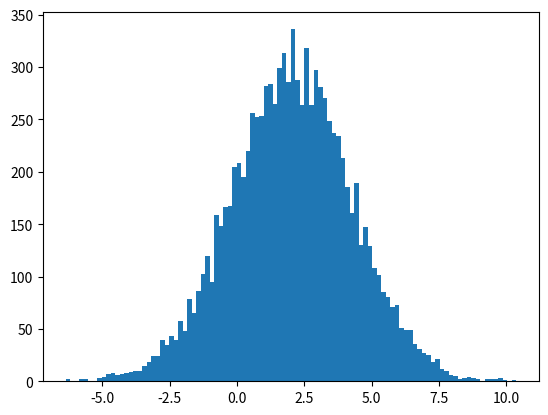

The script that saved this image: (Note: this script raises an exception after producing the figure.)
import numpy as np  
import matplotlib.pyplot as plt


def my_normal(mu,sigma,size):
    return mu + np.sqrt(sigma) * np.random.normal(size=size)

tst = my_normal(2,5,10000)
print(np.mean(tst),np.var(tst))
plt.hist(tst,bins=100)
plt.savefig('./results/ex1_1d.pdf', format='pdf')
plt.show()

# gaussian 2d

SIGMA = [
    [1,3/5],
    [3/5,2]
]
MIU = [0,0]

def sample_gaussian_2d():
    global SIGMA, MIU
    values, vectors = np.linalg.eig(SIGMA)
    sqrt_lamb = np.array([
        [np.sqrt(values[0]) , 0                 ],
        [0                  , np.sqrt(values[1])]
    ])
    u = vectors
    n = np.random.normal(size=2)

    return u @ sqrt_lamb @ n + MIU

def gaussian_2d_pdf(x, y):
    xy = np.array([x, y])
    part1 = 1 / (2 * np.pi * np.sqrt(np.linalg.det(SIGMA)))
    part2 = np.exp(-0.5 * (xy - MIU).T @ np.linalg.inv(SIGMA) @ (xy - MIU))
    return part1 * part2

samples = np.array([sample_gaussian_2d() for _ in range(10000)])

# Plotting
plt.figure(figsize=(8, 8))
plt.scatter(samples[:, 0], samples[:, 1], alpha=0.5)

# Contour
x = np.linspace(min(samples[:, 0]), max(samples[:, 0]), 100)
y = np.linspace(min(samples[:, 1]), max(samples[:, 1]), 100)
X, Y = np.meshgrid(x, y)
Z = np.array([[gaussian_2d_pdf(x, y) for x, y in zip(xi, yi)] for xi, yi in zip(X, Y)])
plt.contour(X, Y, Z)

plt.title('2D Gaussian Distribution Samples with Contour')
plt.xlabel('X axis')
plt.ylabel('Y axis')
plt.grid(True)
plt.axis('equal')
plt.savefig('./results/ex1_2d.pdf', format='pdf')
plt.show()


